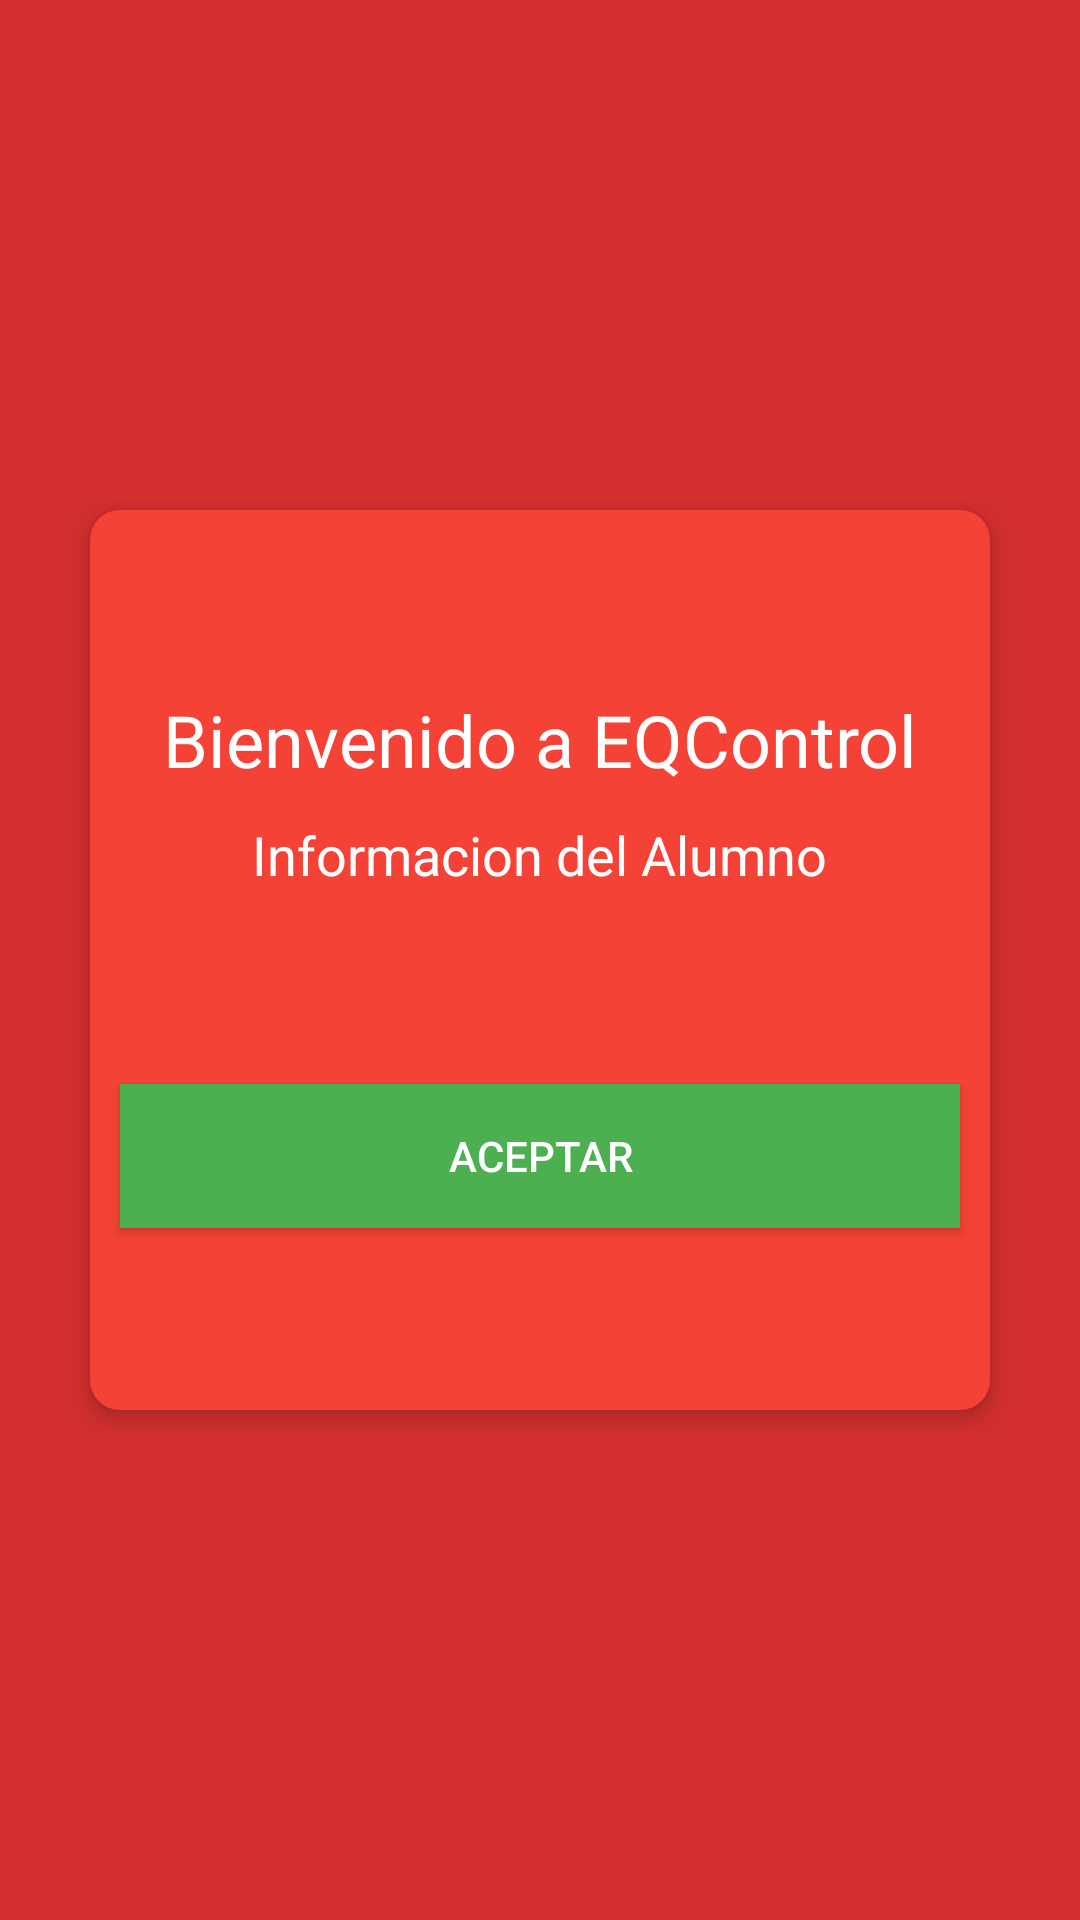

Write the Android layout XML for this screen, with the resource values it uses.
<!-- AndroidManifest.xml: application theme AppTheme -->
<!-- res/layout/activity_security.xml -->
<?xml version="1.0" encoding="utf-8"?>
<LinearLayout xmlns:android="http://schemas.android.com/apk/res/android"
    xmlns:tools="http://schemas.android.com/tools"
    android:id="@+id/activit_login"
    android:orientation="vertical"
    android:layout_height="match_parent"
    android:layout_width="match_parent"
    android:background="@color/colorPrimaryDark"
    android:gravity="center"
    tools:context="com.ygrs.eqcontrol.Login"
    >

    <LinearLayout
        android:layout_width="@dimen/layout_width_login"
        android:layout_height="@dimen/layout_height_login"
        android:gravity="center"
        android:background="@drawable/round_corner_banerlogin"
        android:paddingTop="@dimen/simplepading"
        android:elevation="@dimen/materialelevationsimple"
        android:orientation="vertical">

        <TextView
            android:text="@string/welcome"
            android:layout_width="wrap_content"
            android:layout_height="wrap_content"
            android:textSize="@dimen/big_tittle_text"
            android:textColor="@color/primary_text_white"
            android:id="@+id/txthome" />

        <TextView
            android:text="@string/Information"
            android:layout_width="wrap_content"
            android:layout_height="wrap_content"
            android:textSize="@dimen/tittle_text"
            android:padding="@dimen/simplepading"
            android:textColor="@color/primary_text_white"
            android:id="@+id/txtinfo"
            />



        <TextView
            android:text=""
            android:layout_width="wrap_content"
            android:layout_height="wrap_content"
            android:textSize="@dimen/tittle_text"
            android:padding="@dimen/simplepading"
            android:textColor="@color/primary_text_white"
            android:id="@+id/txtcontent"
            />



        <Button
            android:text="@string/button_accept"
            android:layout_width="match_parent"
            android:layout_height="wrap_content"
            android:textSize="@dimen/normal_text"
            android:padding="@dimen/simplepading"
            android:layout_margin="@dimen/simplemargin"
            android:textColor="@color/primary_text_white"
            android:background="@color/colorAccent"
            android:elevation="@dimen/materialelevationtriple"
            android:id="@+id/buttonAcept_login"
            />



    </LinearLayout>

</LinearLayout>
<!-- resources referenced by this layout -->
<resources>
  <color name="colorAccent">#4CAF50</color>
  <color name="colorPrimaryDark">#D32F2F</color>
  <color name="primary_text_white">#FFFFFF</color>
  <dimen name="big_tittle_text">24dp</dimen>
  <dimen name="layout_height_login">300dp</dimen>
  <dimen name="layout_width_login">300dp</dimen>
  <dimen name="materialelevationsimple">4dp</dimen>
  <dimen name="materialelevationtriple">12dp</dimen>
  <dimen name="normal_text">14dp</dimen>
  <dimen name="simplemargin">10dp</dimen>
  <dimen name="simplepading">10dp</dimen>
  <dimen name="tittle_text">18dp</dimen>
  <!-- drawable round_corner_banerlogin (drawable) -->
  <?xml version="1.0" encoding="UTF-8"?>
  
  <shape xmlns:android="http://schemas.android.com/apk/res/android">
      <solid android:color="@color/colorPrimary"/>
      <corners android:radius="10dip"/>
      <padding android:left="0dip" android:top="0dip" android:right="0dip" android:bottom="0dip" />
  </shape>
  <string name="Information">Informacion del Alumno</string>
  <string name="button_accept">Aceptar</string>
  <string name="welcome">Bienvenido a EQControl</string>
  <style name="AppTheme" parent="Theme.AppCompat.Light.DarkActionBar">
          
          <item name="colorPrimary">@color/colorPrimary</item>
          <item name="colorPrimaryDark">@color/colorPrimaryDark</item>
          <item name="colorAccent">@color/colorAccent</item>
      </style>
  <color name="colorPrimary">#F44336</color>
</resources>
